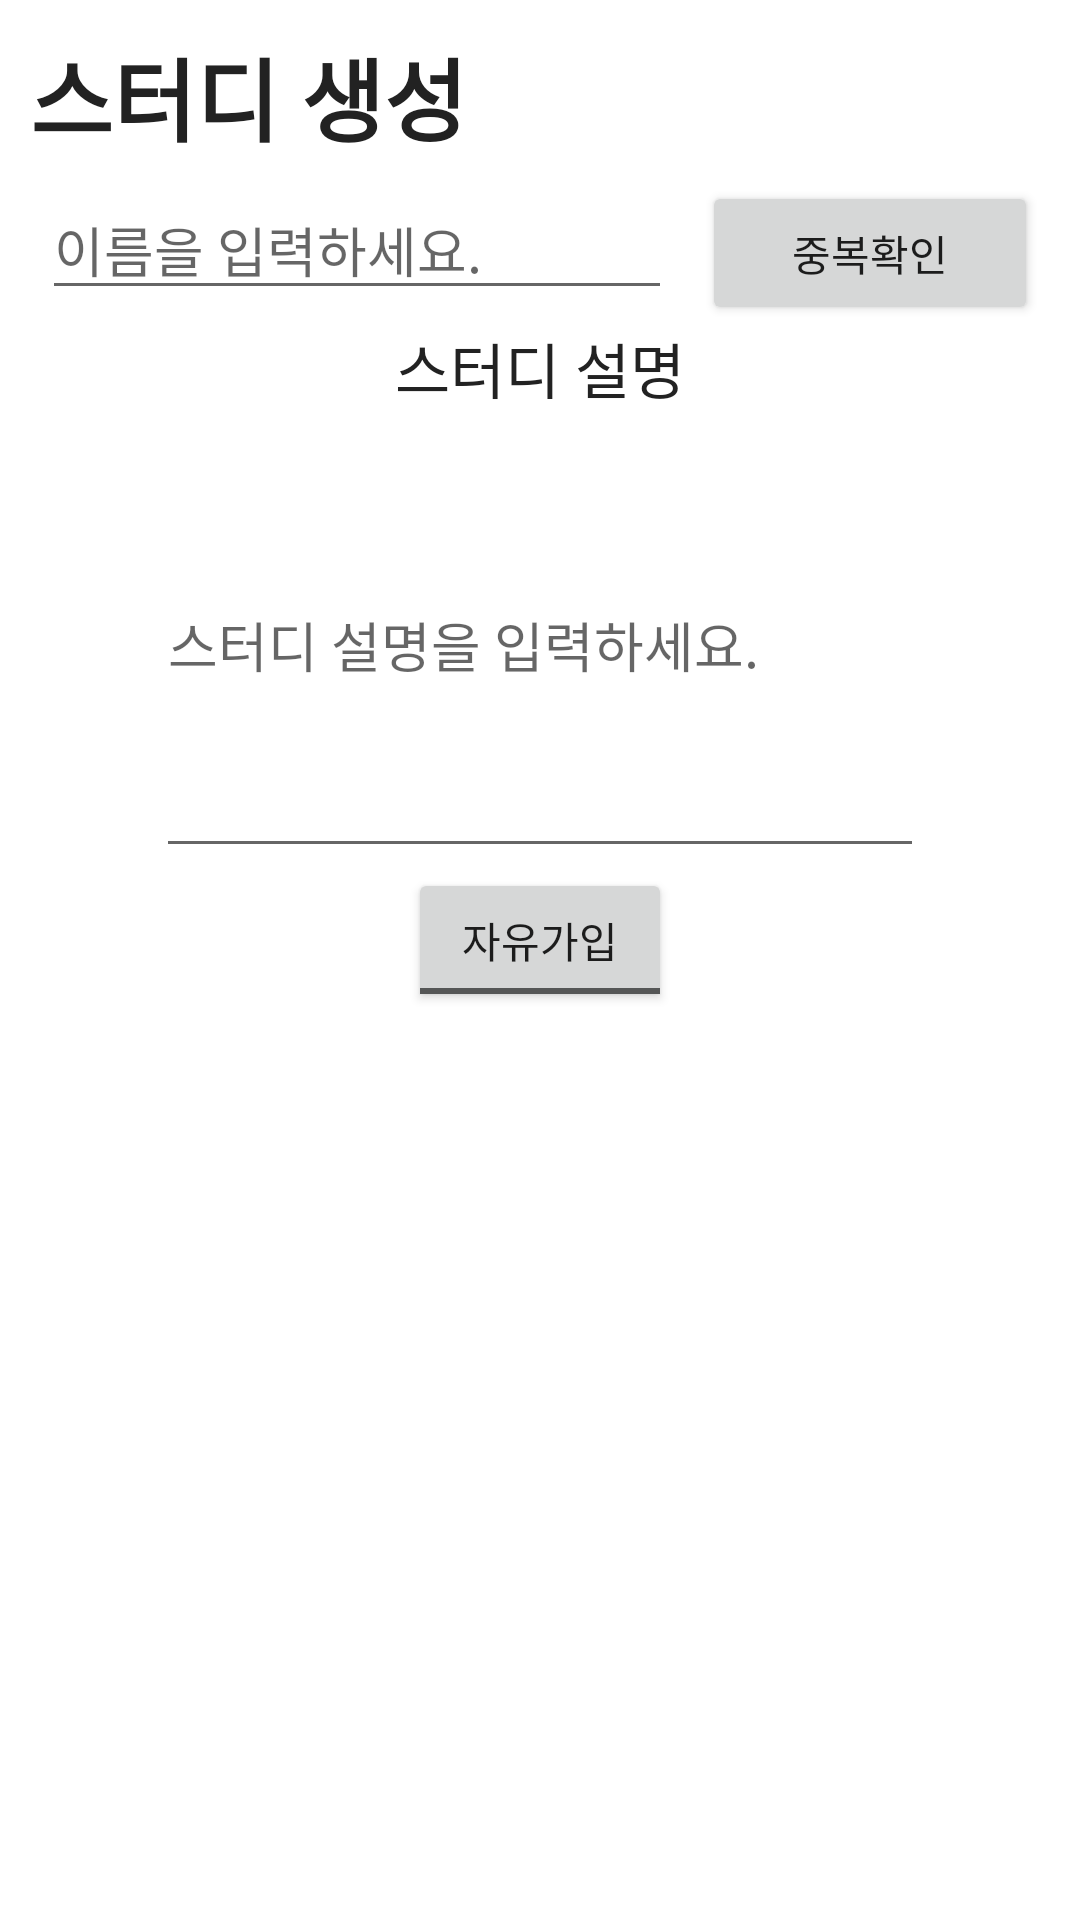

Write the Android layout XML for this screen, with the resource values it uses.
<!-- AndroidManifest.xml: application theme Theme.DoWith -->
<!-- res/layout/study_make.xml -->
<?xml version="1.0" encoding="utf-8"?>
<LinearLayout xmlns:android="http://schemas.android.com/apk/res/android"
    xmlns:app="http://schemas.android.com/apk/res-auto"
    xmlns:tools="http://schemas.android.com/tools"
    android:layout_width="match_parent"
    android:layout_height="match_parent"
    android:orientation="vertical"
    android:background="#FFFFFF"
    tools:context=".study">

    
    <TextView
        android:id="@+id/textView"
        android:layout_width="match_parent"
        android:layout_height="50dp"
        android:layout_marginLeft="10dp"
        android:layout_marginTop="10dp"
        android:text="스터디 생성"
        android:textColor="#222222"
        android:textSize="30dp"
        android:textStyle="bold"
        android:fontFamily="@font/bmj" />
    
    <LinearLayout
        android:layout_width="wrap_content"
        android:layout_height="wrap_content"
        android:layout_gravity="center"
        android:orientation="horizontal">

        

        <EditText
            android:id="@+id/studyName"
            android:layout_width="match_parent"
            android:layout_height="wrap_content"
            android:ems="10"
            android:inputType="textPersonName"
            android:hint="이름을 입력하세요."
            android:fontFamily="@font/bmj"
            android:text=""
            />

        
        <Button
            android:id="@+id/button3"
            android:layout_width="112dp"
            android:layout_height="48dp"
            android:layout_marginLeft="10dp"
            android:text="중복확인"
            android:fontFamily="@font/bmj"
            tools:layout_editor_absoluteX="283dp"
            tools:layout_editor_absoluteY="119dp" />

    </LinearLayout>

    

    
    <TextView
        android:id="@+id/name"
        android:layout_width="wrap_content"
        android:layout_height="wrap_content"
        android:layout_gravity="center"
        android:text="스터디 설명"
        android:fontFamily="@font/bmj"
        android:textColor="#222222"
        android:textSize="20dp" />

    <EditText
        android:id="@+id/studyDesc"
        android:layout_width="256dp"
        android:layout_height="152dp"
        android:layout_gravity="center"
        android:ems="10"
        android:hint="스터디 설명을 입력하세요."
        android:fontFamily="@font/bmj"
        android:inputType="textPersonName"
        android:text="" />

    
    <ToggleButton
        android:id="@+id/joinmethod"
        android:layout_width="wrap_content"
        android:layout_height="wrap_content"
        android:layout_gravity="center"
        android:text="ToggleButton"
        android:textOn="승인가입"
        android:textOff="자유가입"
        android:fontFamily="@font/bmj"
        tools:layout_editor_absoluteX="161dp"
        tools:layout_editor_absoluteY="543dp" />

</LinearLayout>
<!-- resources referenced by this layout -->
<resources>
  <style name="Theme.DoWith" parent="Theme.AppCompat.Light">
          
          <item name="colorPrimary">#8F6CB1</item>
          <item name="colorPrimaryVariant">#8F6CB1</item>
          <item name="colorOnPrimary">#F2F2F6</item>
          
          <item name="colorSecondary">#8F6CB1</item>
          <item name="colorSecondaryVariant">#8F6CB1</item>
          <item name="colorOnSecondary">#222222</item>
          
          <item name="android:statusBarColor" tools:targetApi="l">?attr/colorPrimaryVariant</item>
          
          parent="Theme.MaterialComponents.DayNight.NoActionBar"
  
          <item name="windowActionBar">false</item>
          <item name="windowNoTitle">true</item>
          
          
          
          
          
          
      </style>
</resources>
